Photos from the image-classification dataset "dataset_split" in the GitHub repository ISABELUNA16/Yolo11_ComputerVision_BananaRipenessClassifier. Its 4 classes are: green, overripe, ripe, semi-ripe.

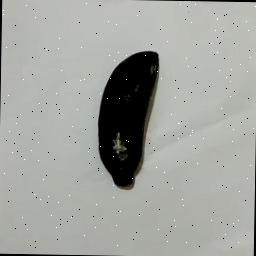
Label: overripe

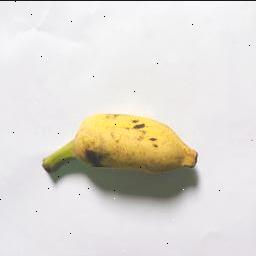
Label: ripe

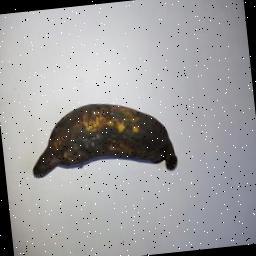
Label: overripe

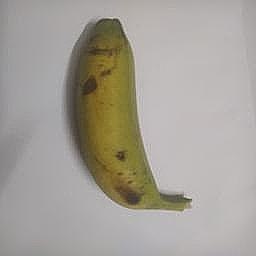
Label: semi-ripe

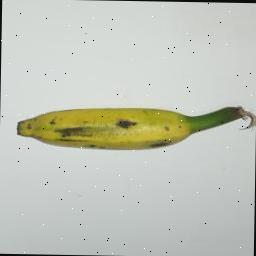
Label: semi-ripe

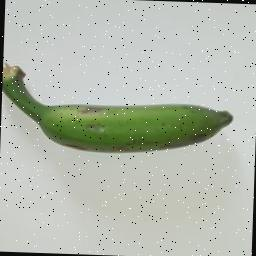
Label: green
